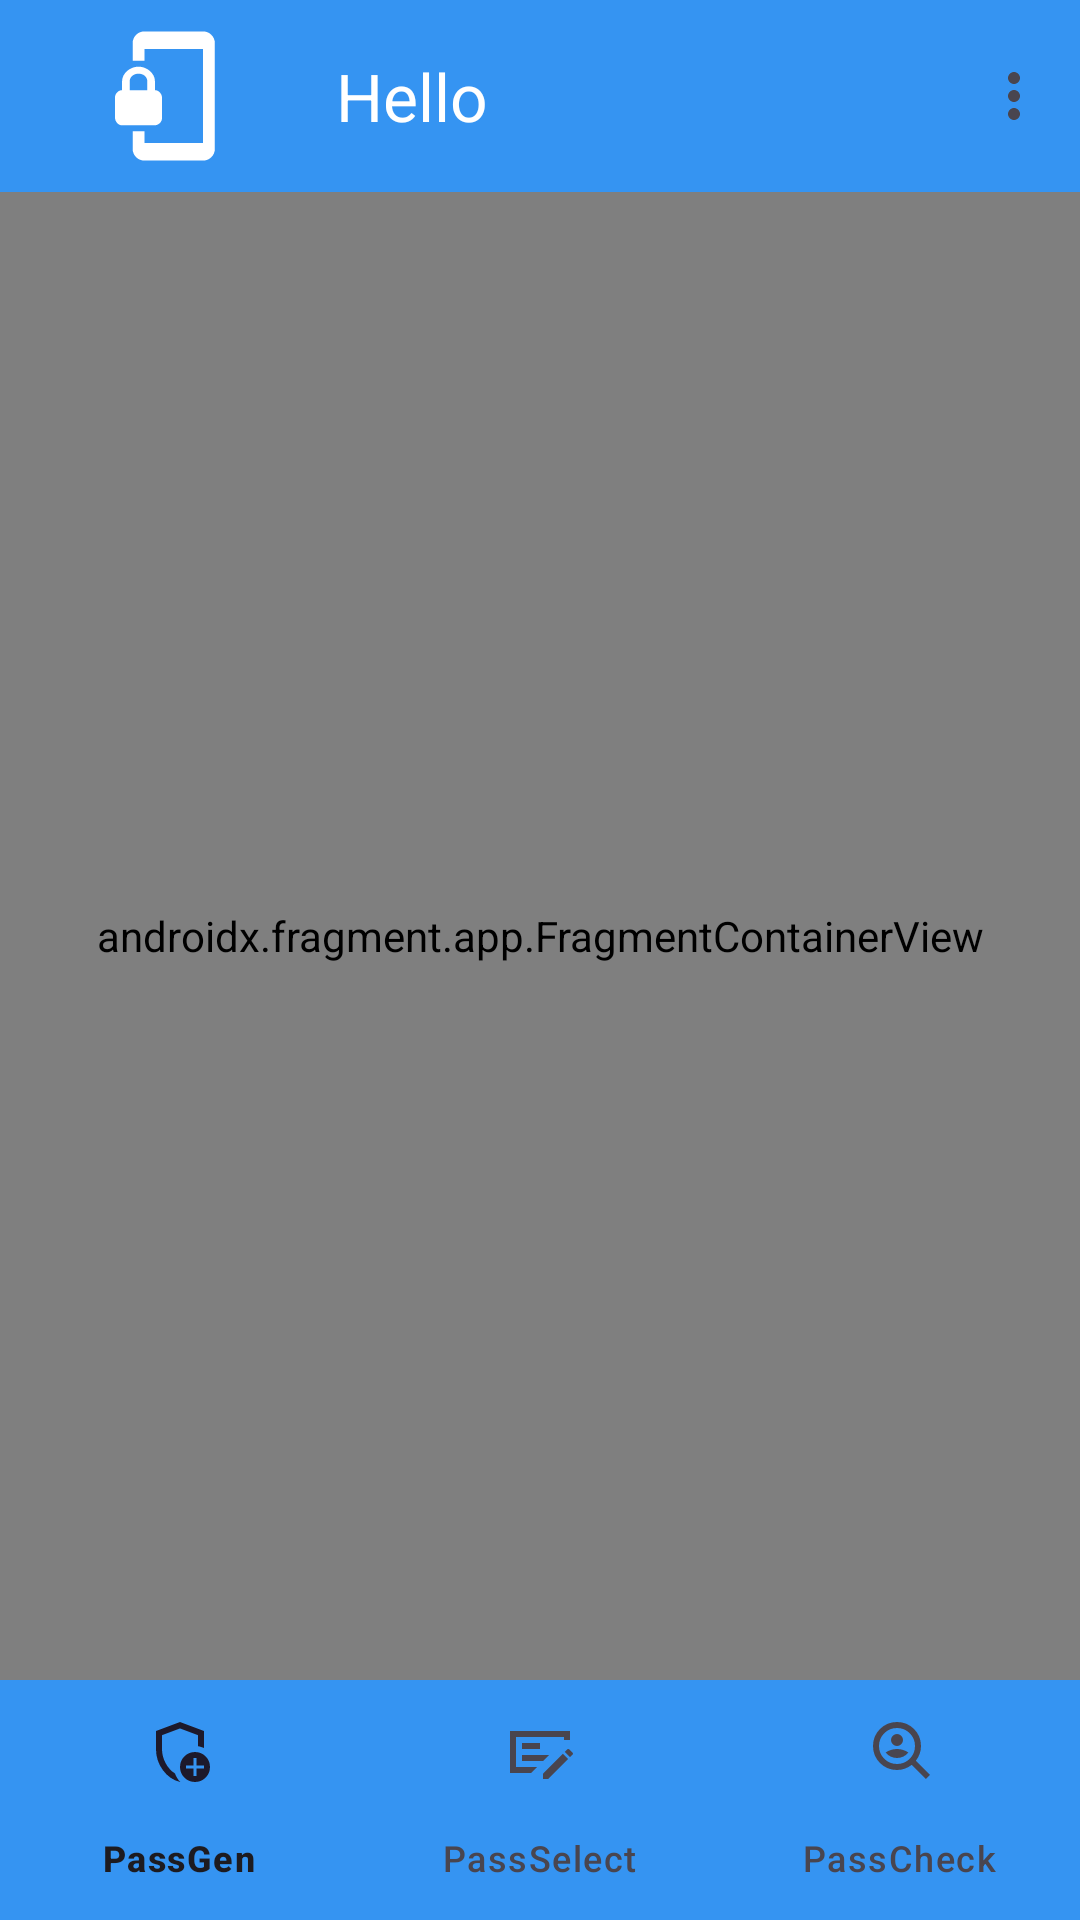

Android layout source for this screen:
<!-- AndroidManifest.xml: application theme Theme.Gen -->
<!-- res/layout/activity_main.xml -->
<?xml version="1.0" encoding="utf-8"?>
<androidx.constraintlayout.widget.ConstraintLayout xmlns:android="http://schemas.android.com/apk/res/android"
    xmlns:app="http://schemas.android.com/apk/res-auto"
    xmlns:tools="http://schemas.android.com/tools"
    android:layout_width="match_parent"
    android:layout_height="match_parent"
    tools:context=".MainActivity">

    <com.google.android.material.appbar.MaterialToolbar
        android:id="@+id/toolbar"
        android:layout_width="match_parent"
        android:layout_height="wrap_content"
        app:layout_constraintTop_toTopOf="parent"
        app:layout_constraintStart_toStartOf="parent"
        app:layout_constraintEnd_toEndOf="parent"
        android:background="#3594F2"
        app:title="Hello"
        app:navigationIconTint="#FFFFFF"
        app:titleTextColor="#FFFFFF"
        app:navigationIcon="@drawable/ic_launcher_foreground"
        app:menu="@menu/toolbar_menu"
        />

    <androidx.fragment.app.FragmentContainerView
        android:id="@+id/container"
        android:name="androidx.navigation.fragment.NavHostFragment"
        android:layout_width="0dp"
        android:layout_height="0dp"
        app:layout_constraintBottom_toTopOf="@+id/bottom_navigation"
        app:layout_constraintEnd_toEndOf="parent"
        app:layout_constraintStart_toStartOf="parent"
        app:layout_constraintTop_toBottomOf="@+id/toolbar"
        app:defaultNavHost="true"
        app:navGraph="@navigation/bottom_nav_graph"

    />

    <com.google.android.material.bottomnavigation.BottomNavigationView
        android:id="@+id/bottom_navigation"
        android:layout_width="0dp"
        android:layout_height="wrap_content"
        android:background="#3594F2"
        app:layout_constraintBottom_toBottomOf="parent"
        app:layout_constraintEnd_toEndOf="parent"
        app:layout_constraintHorizontal_bias="0.0"
        app:layout_constraintStart_toStartOf="parent"
        app:menu="@menu/bottom_nav">

    </com.google.android.material.bottomnavigation.BottomNavigationView>

</androidx.constraintlayout.widget.ConstraintLayout>
<!-- resources referenced by this layout -->
<resources>
  <!-- drawable ic_launcher_foreground (drawable) -->
  <vector xmlns:android="http://schemas.android.com/apk/res/android"
      android:width="108dp"
      android:height="108dp"
      android:viewportWidth="24"
      android:viewportHeight="24"
      android:tint="#3594F2">
    <group android:scaleX="0.435"
        android:scaleY="0.435"
        android:translateX="6.78"
        android:translateY="6.78">
      <path
          android:fillColor="@android:color/white"
          android:pathData="M19,1L9,1c-1.1,0 -2,0.9 -2,2v3h2L9,4h10v16L9,20v-2L7,18v3c0,1.1 0.9,2 2,2h10c1.1,0 2,-0.9 2,-2L21,3c0,-1.1 -0.9,-2 -2,-2zM10.8,11L10.8,9.5C10.8,8.1 9.4,7 8,7S5.2,8.1 5.2,9.5L5.2,11c-0.6,0 -1.2,0.6 -1.2,1.2v3.5c0,0.7 0.6,1.3 1.2,1.3h5.5c0.7,0 1.3,-0.6 1.3,-1.2v-3.5c0,-0.7 -0.6,-1.3 -1.2,-1.3zM9.5,11h-3L6.5,9.5c0,-0.8 0.7,-1.3 1.5,-1.3s1.5,0.5 1.5,1.3L9.5,11z"/>
    </group>
  </vector>
  <style name="Theme.Gen" parent="Base.Theme.Gen" />
  <style name="Base.Theme.Gen" parent="Theme.Material3.DayNight.NoActionBar">
          
          
      </style>
</resources>
